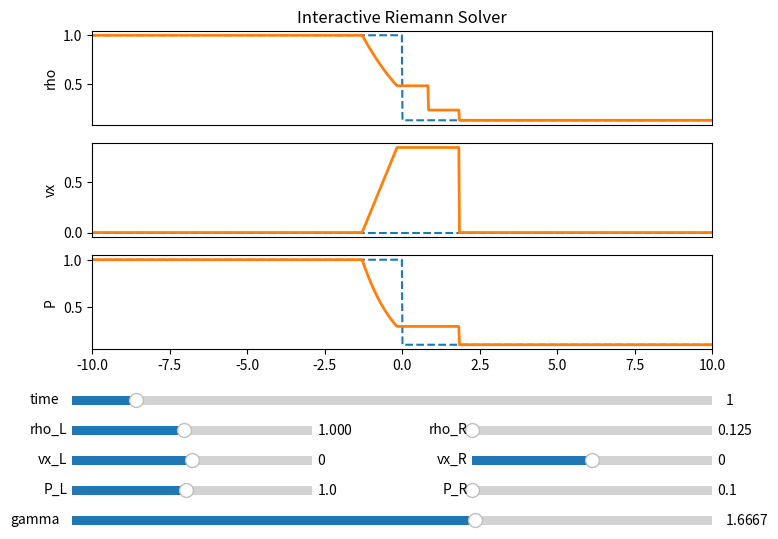

Write Python code to recreate this figure.

import matplotlib.pyplot as plt
import numpy as np
from matplotlib.widgets import Slider, Button

"""
Create Your Own Riemann Solver (With Python)
[redacted]

Solve the Riemann problem for the Euler equations. Interactive!

Reference:

[1]: E.F. Toro. Riemann solvers and numerical methods for fluid dynamics: 
     a practical introduction. Springer, Berlin, New York, 2009.

"""


class RiemannSolver():
	
	def __init__(self, rho_L, vx_L, P_L, rho_R, vx_R, P_R, gamma, t):
		"""
		Initialize Riemann Solver
		"""
		
		self.set_state(rho_L, vx_L, P_L, rho_R, vx_R, P_R, gamma, t)
		
		Lbox     = 20.0   # domain [-Lbox/2,Lbox/2], shock initially at x=0
		N        = 1024   # resolution
		
		self.x   = np.linspace(-Lbox/2,Lbox/2,N)
		self.rho = np.zeros(N)
		self.vx  = np.zeros(N)
		self.P   = np.zeros(N)
		
		
	def set_state(self, rho_L, vx_L, P_L, rho_R, vx_R, P_R, gamma, t):
		"""
		Set Left and Right States
		"""
		self.rho_L = rho_L
		self.vx_L  = vx_L
		self.P_L   = P_L
		self.rho_R = rho_R
		self.vx_R  = vx_R
		self.P_R   = P_R
		self.gamma = gamma
		self.t     = t
		
		self.P_star  = 0      # pressure solution in star region
		self.vx_star = 0      # velocity solution in star region
		self.success = False  # solve succesful?
		
		# Gamma-related constants
		self.g1 = (gamma - 1.0) / (2.0*gamma)
		self.g2 = (gamma + 1.0) / (2.0*gamma)
		self.g3 = 2.0 * gamma / (gamma - 1.0)
		self.g4 = 2.0 / (gamma - 1.0)
		self.g5 = 2.0 / (gamma + 1.0)
		self.g6 = (gamma - 1.0) / (gamma + 1.0)
		self.g7 = (gamma - 1.0) / 2.0
		self.g8 = gamma - 1.0
		self.g9 = 1.0 / gamma
		
		# sound speeds
		self.c_L = np.sqrt(gamma*P_L/rho_L)
		self.c_R = np.sqrt(gamma*P_R/rho_R)
		
		
	def calc_star_P_and_vx(self):
		"""
		Compute solution for pressure & velocity in the star region
		"""

		tolerance = 1.0e-8
		max_iter  = 100


		P_old = self.guess_P()
		vx_diff = self.vx_R - self.vx_L

		# compute pressure in star region via Newton-Raphson iteration
		for i in np.arange(max_iter):
			
			(f_L, df_L) = self.pressure_function_and_derivative(P_old, self.rho_L, self.P_L, self.c_L)
			(f_R, df_R) = self.pressure_function_and_derivative(P_old, self.rho_R, self.P_R, self.c_R)
			
			P = P_old - (f_L + f_R + vx_diff) / (df_L + df_R)
			change = 2.0 * abs((P - P_old)/(P + P_old))
			
			if change < tolerance:
				break	
				
			if (P < 0.0): 
				P = tolerance
				
			P_old = P
			
		# compute velocity in Star Region
		vx = 0.5*(self.vx_L + self.vx_R + f_R - f_L)
		
		
		return (P, vx)
			


	def guess_P(self):
		"""
		Provide an initial guess for pressure in the Star Region.
		Based on approxiate riemann solvers, see section 9.5 in Toro
		"""
		q_threshold = 2.0

		# primitive variable riemann solver
		cup   = 0.25*(self.rho_L + self.rho_R)*(self.c_L + self.c_R)
		P_pv  = 0.5*(self.P_L + self.P_R) + 0.5*(self.vx_L - self.vx_R)*cup
		P_pv  = max(0.0, P_pv)
		P_min = min(self.P_L, self.P_R)
		P_max = max(self.P_L, self.P_R)
		q     = P_max/P_min

		if (q<q_threshold) and (P_min<P_pv) and (P_pv<P_max):
			# Select Primitive Variable Riemann solver
			P_guess = P_pv
		elif (P_pv < P_min):
			# Select Two-Rarefaction Riemann Solver
			Pq  = (self.P_L/self.P_R)**self.g1
			vxm = (Pq*self.vx_L/self.c_L + self.vx_R/self.c_R + self.g4*(Pq - 1.0)) /( Pq/self.c_L + 1.0/self.c_R)
			ptL = 1.0 + self.g7*(self.vx_L - vxm)/self.c_L
			ptR = 1.0 + self.g7*(vxm - self.vx_R)/self.c_R
			P_guess = 0.5*(self.P_L*ptL**self.g3 + self.P_R*ptR**self.g3)
		else:
			# Select Two-Shock Riemann Solver with PVRS as estimate
			geL = np.sqrt((self.g5/self.rho_L)/(self.g6*self.P_L + P_pv))
			geR = np.sqrt((self.g5/self.rho_R)/(self.g6*self.P_R + P_pv))
			P_guess = (geL*self.P_L + geR*self.P_R - (self.vx_R - self.vx_L))/(geL + geR)
		  
		return P_guess



	def pressure_function_and_derivative(self, P, rho_k, P_k, c_k):
		"""
		Evaluate functions to solve for pressure in Newton-Raphson iterator
		"""
		if P <= P_k:
			# Rarefaction Wave
			q = P/P_k
			f  = self.g4 * c_k* (q**self.g1 - 1.0)
			df = (1.0/(rho_k*c_k)) * q**(-self.g2)

		else:
			# Shock Wave
			ak = self.g5/rho_k
			bk = self.g6*P_k
			qrt = np.sqrt(ak/(bk + P))
			f  = (P - P_k) * qrt
			df = (1.0 - 0.5*(P - P_k)/(bk + P))*qrt

		return (f,df)



	def sample(self, P_star, vx_star, s):
		"""
		Sample the solution, given the Star region pressure and velocity, 
		in terms of s = x/t
		"""
		if (s <= vx_star):
			# Sampling point lies to the left of the contact discontinuity 
			if (P_star <= self.P_L):
				# Left Rarefaction 
				sh_L = self.vx_L - self.c_L

				if (s <= sh_L):
					# Sampled point is left data state 
					rho = self.rho_L
					vx  = self.vx_L
					P   = self.P_L

				else:
					cmL = self.c_L*(P_star/self.P_L)**self.g1
					st_L = vx_star - cmL

					if (s > st_L):
						# Sampled point is Star Left state
						rho = self.rho_L*(P_star/self.P_L)**self.g9
						vx  = vx_star
						P   = P_star

					else:
						# Sampled point is inside left fan
						vx  = self.g5*(self.c_L + self.g7*self.vx_L + s)
						c   = self.g5*(self.c_L + self.g7*(self.vx_L - s))
						rho = self.rho_L * (c/self.c_L)**self.g4
						P   = self.P_L * (c/self.c_L)**self.g3


			else:
				# Left shock 
				P_starL = P_star/self.P_L
				s_L = self.vx_L - self.c_L*np.sqrt(self.g2*P_starL + self.g1)

				if (s <= s_L):
					# Sampled point is left data state
					rho = self.rho_L
					vx  = self.vx_L
					P   = self.P_L

				else:
					# Sampled point is Star Left state
					rho = self.rho_L*(P_starL + self.g6)/(P_starL*self.g6 + 1.0)
					vx  = vx_star
					P   = P_star


		else:
			# Sampling point lies to the right of the contact discontinuity
			if (P_star > self.P_R):
				# Right Shock

				P_starR = P_star/self.P_R
				s_R = self.vx_R + self.c_R*np.sqrt(self.g2*P_starR + self.g1)

				if (s >= s_R):
					# Sampled point is right data state
					rho = self.rho_R
					vx  = self.vx_R
					P   = self.P_R

				else:
					# Sampled point is Star Right state
					rho = self.rho_R*(P_starR + self.g6)/(P_starR*self.g6 + 1.0)
					vx  = vx_star
					P   = P_star

			else:
				# Right Rarefaction
				sh_R = self.vx_R + self.c_R

				if (s >= sh_R):
					# Sampled point is right data state
					rho = self.rho_R
					vx  = self.vx_R
					P   = self.P_R

				else:
					cmR = self.c_R*(P_star/self.P_R)**self.g1
					st_R = vx_star + cmR

					if (s <= st_R):
						# Sampled point is Star Right state
						rho = self.rho_R*(P_star/self.P_R)**self.g9
						vx  = vx_star
						P   = P_star

					else:
						# Sampled point is inside left fan
						vx  = self.g5*(-self.c_R + self.g7*self.vx_R + s)
						c   = self.g5*(self.c_R - self.g7*(self.vx_R - s))
						rho = self.rho_R*(c/self.c_R)**self.g4
						P   = self.P_R*(c/self.c_R)**self.g3

		return (rho, vx, P)
		
		
		
	def solve(self):
		
		# Check pressure positivity condition
		if (self.g4*(self.c_L+self.c_R) < (self.vx_R - self.vx_L)):
			print("Error: initial data is such that the vacuum is generated!")
			self.success = False
			
		# Find exact solution for pressure & velocity in star region
		(P_star, vx_star) = self.calc_star_P_and_vx()	
		
		for i in np.arange(len(self.x)):
			s = self.x[i]/self.t
			(rho, vx, P) = self.sample(P_star, vx_star, s)
			self.rho[i] = rho
			self.vx[i]  = vx
			self.P[i]   = P
			
		self.success = True
		return (self.x, self.rho, self.vx, self.P)
		



def main():
	""" Interactive Riemann Solver """

	# Left State
	rho_L = 1.0
	vx_L  = 0.0
	P_L   = 1.0

	# Right State
	rho_R = 0.125
	vx_R  = 0.0
	P_R   = 0.1

	# ideal gas gamma
	gamma = 5./3. 
	
	# time 
	t     = 1.0
	
	# Riemann Solver 
	rs = RiemannSolver(rho_L, vx_L, P_L, rho_R, vx_R, P_R, gamma, t)
	x, rho, vx, P = rs.solve()

	# Create Interactive figure
	fig = plt.figure(figsize=(8,6), dpi=150)
	plt.subplots_adjust(bottom=0.35)
	
	ax1 = fig.add_subplot(311)
	plt.title('Interactive Riemann Solver')
	l1, = plt.plot(x, rho_L*(x<=0) + rho_R*(x>0), '--')
	l1b,= plt.plot(x, rho, linewidth=2)
	ax1.set_xticks([])
	ax1.set_xlim(-10,10)
	ax1.set_ylabel('rho')
	
	ax2 = fig.add_subplot(312)
	l2, = plt.plot(x, vx_L*(x<=0) + vx_R*(x>0), '--')
	l2b,= plt.plot(x, vx, linewidth=2)
	ax2.set_xticks([])
	ax2.set_xlim(-10,10)
	ax2.set_ylabel('vx')
	
	ax3 = fig.add_subplot(313)
	l3, = plt.plot(x, P_L*(x<=0) + P_R*(x>0), '--')
	l3b,= plt.plot(x, P, linewidth=2)
	ax3.set_xlim(-10,10)
	ax3.set_ylabel('P')
	
	# Create axes for sliders
	ax_t     = plt.axes([0.1, 0.25, 0.8, 0.03])
	ax_rho_L = plt.axes([0.1, 0.20, 0.3, 0.03])
	ax_vx_L  = plt.axes([0.1, 0.15, 0.3, 0.03])
	ax_P_L   = plt.axes([0.1, 0.10, 0.3, 0.03])
	ax_rho_R = plt.axes([0.6, 0.20, 0.3, 0.03])
	ax_vx_R  = plt.axes([0.6, 0.15, 0.3, 0.03])
	ax_P_R   = plt.axes([0.6, 0.10, 0.3, 0.03])
	ax_gamma = plt.axes([0.1, 0.05, 0.8, 0.03])
	
	# Create sliders
	sl_t     = Slider(ax_t, 'time', 0.0, 10.0, valinit=t)
	sl_rho_L = Slider(ax_rho_L, 'rho_L', 0.125, 2.0, valinit=rho_L)
	sl_vx_L  = Slider(ax_vx_L, 'vx_L', -2.0, 2.0, valinit=vx_L)
	sl_P_L   = Slider(ax_P_L, 'P_L', 0.1, 2.0, valinit=P_L)
	sl_rho_R = Slider(ax_rho_R, 'rho_R', 0.125, 2.0, valinit=rho_R)
	sl_vx_R  = Slider(ax_vx_R, 'vx_R', -2.0, 2.0, valinit=vx_R)
	sl_P_R   = Slider(ax_P_R, 'P_R', 0.1, 2.0, valinit=P_R)
	sl_gamma = Slider(ax_gamma, 'gamma', 1.1, 2.0, valinit=gamma)
	
	# update plot function
	def update(val):
		
		t     = sl_t.val
		rho_L = sl_rho_L.val
		vx_L  = sl_vx_L.val
		P_L   = sl_P_L.val
		rho_R = sl_rho_R.val
		vx_R  = sl_vx_R.val
		P_R   = sl_P_R.val
		gamma = sl_gamma.val
		
		rs.set_state(rho_L, vx_L, P_L, rho_R, vx_R, P_R, gamma, t)
		
		x, rho, vx, P = rs.solve()
		
		l1.set_ydata(rho_L*(x<=0) + rho_R*(x>0))
		l2.set_ydata(vx_L*(x<=0) + vx_R*(x>0))
		l3.set_ydata(P_L*(x<=0) + P_R*(x>0))
		l1b.set_ydata(rho)
		l2b.set_ydata(vx)
		l3b.set_ydata(P)
		
		ax1.set_ylim(0, 1.1*np.max(rho))
		ax2.set_ylim(min(0,1.1*np.min(vx)), max(0,1.1*np.max(vx)))
		ax3.set_ylim(0, 1.1*np.max(P))

	
	# Call update function when a slider is changed
	sl_t.on_changed(update)
	sl_rho_L.on_changed(update)
	sl_vx_L.on_changed(update)
	sl_P_L.on_changed(update)
	sl_rho_R.on_changed(update)
	sl_vx_R.on_changed(update)
	sl_P_R.on_changed(update)
	sl_gamma.on_changed(update)
	
	# Save figure
	plt.savefig('riemann-solver.png',dpi=400)
	plt.grid()
	plt.show()
	
	return 0




if __name__== "__main__":
	main()
